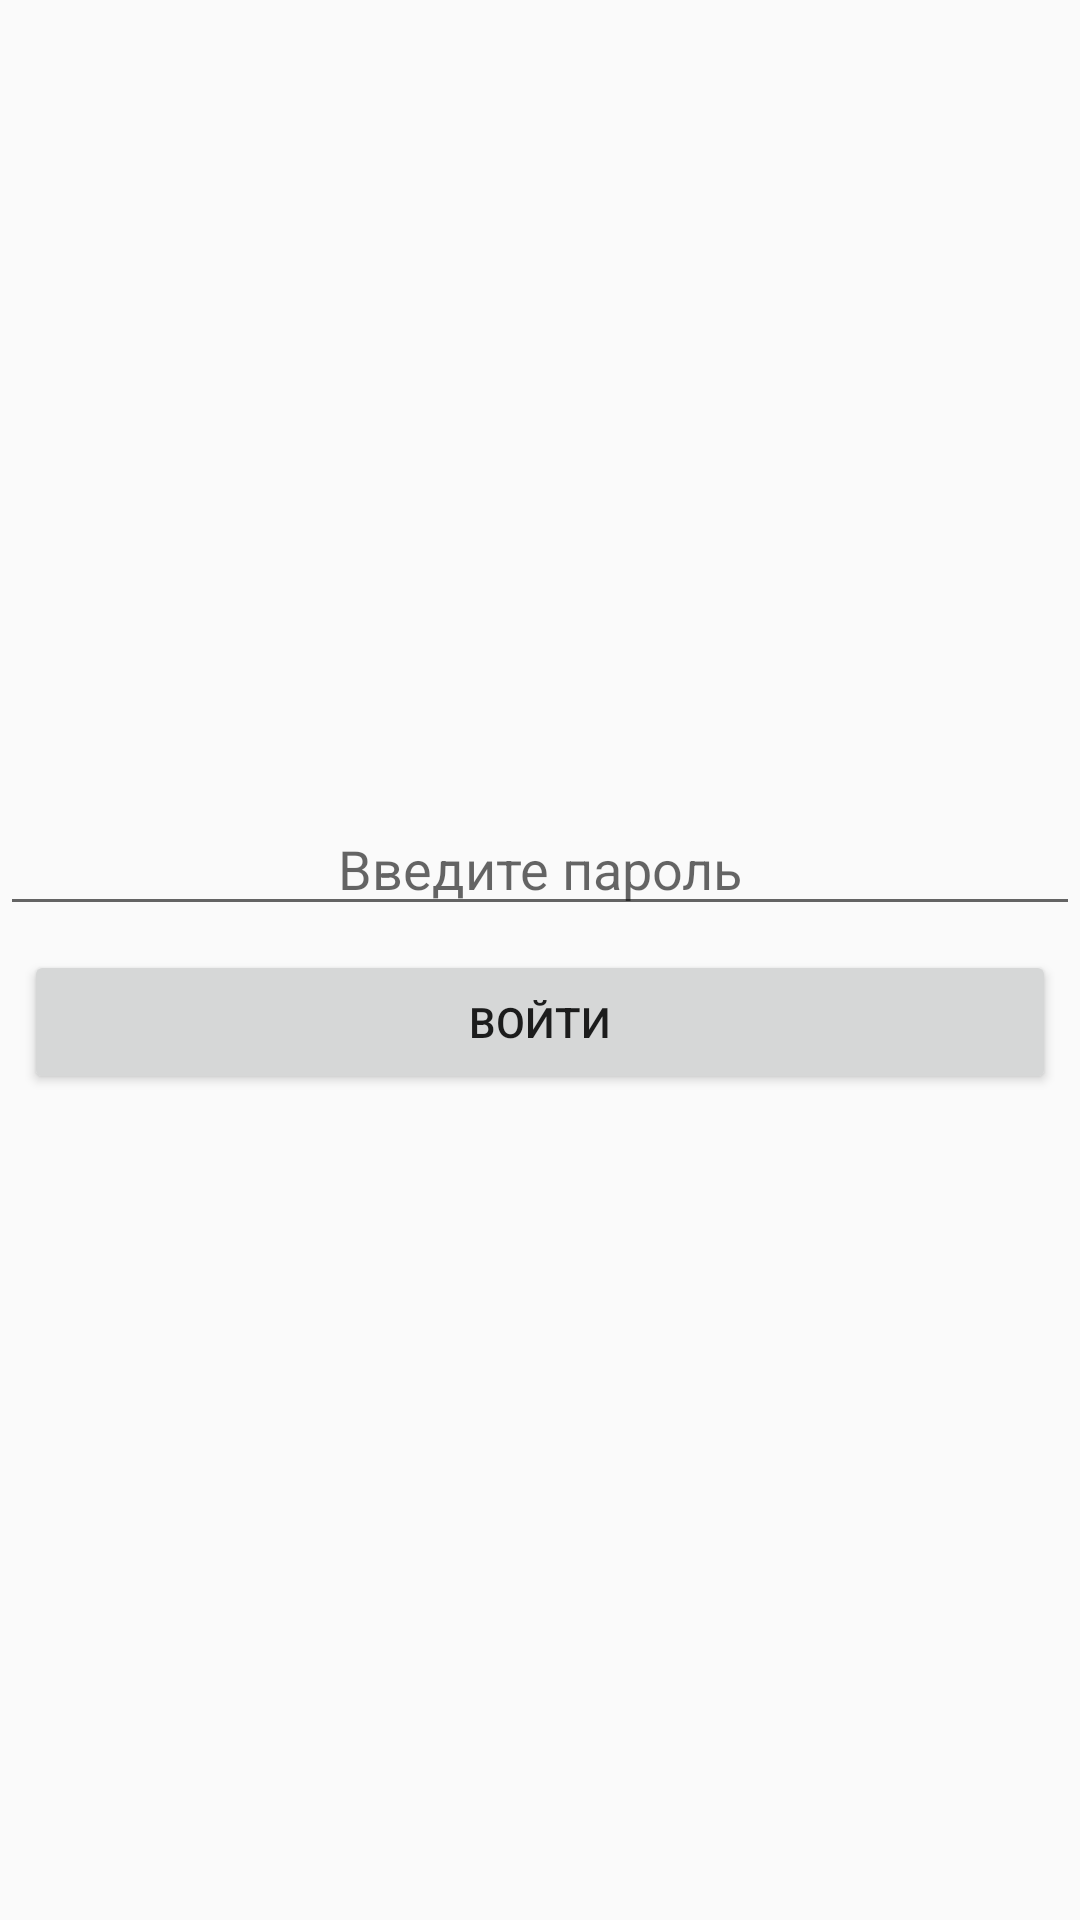

Produce the Android XML layout that renders to this screen, including the resource entries it uses.
<!-- AndroidManifest.xml: application theme AppTheme -->
<!-- res/layout/activity_password.xml -->
<?xml version="1.0" encoding="utf-8"?>
    <LinearLayout xmlns:android="http://schemas.android.com/apk/res/android"
        xmlns:tools="http://schemas.android.com/tools"
        android:layout_width="match_parent"
        android:layout_height="match_parent"
        android:orientation="vertical"
        tools:context=".PasswordActivity"
        android:gravity="center">

        <EditText
            android:id="@+id/password_edit_text"
            android:layout_width="match_parent"
            android:layout_height="wrap_content"
            android:hint="Введите пароль"
            android:gravity="center"/>

    <Button
        android:id="@+id/check_password_btn"
        android:layout_width="match_parent"
        android:layout_height="wrap_content"
        android:text="Войти"
        android:layout_margin="@dimen/margin_8_dp"/>


    </LinearLayout>
<!-- resources referenced by this layout -->
<resources>
  <dimen name="margin_8_dp">8dp</dimen>
  <style name="AppTheme" parent="Theme.AppCompat.DayNight.DarkActionBar">
          <item name="colorPrimary">@color/colorPrimary</item>
          <item name="colorPrimaryDark">@color/colorPrimaryDark</item>
          <item name="colorAccent">@color/colorAccent</item>
          <item name="windowActionBar">false</item>
          <item name="windowNoTitle">true</item>
      </style>
  <color name="colorPrimary">#00BCD4</color>
  <color name="colorPrimaryDark">#FFC107</color>
  <color name="colorAccent">#E91E63</color>
</resources>
